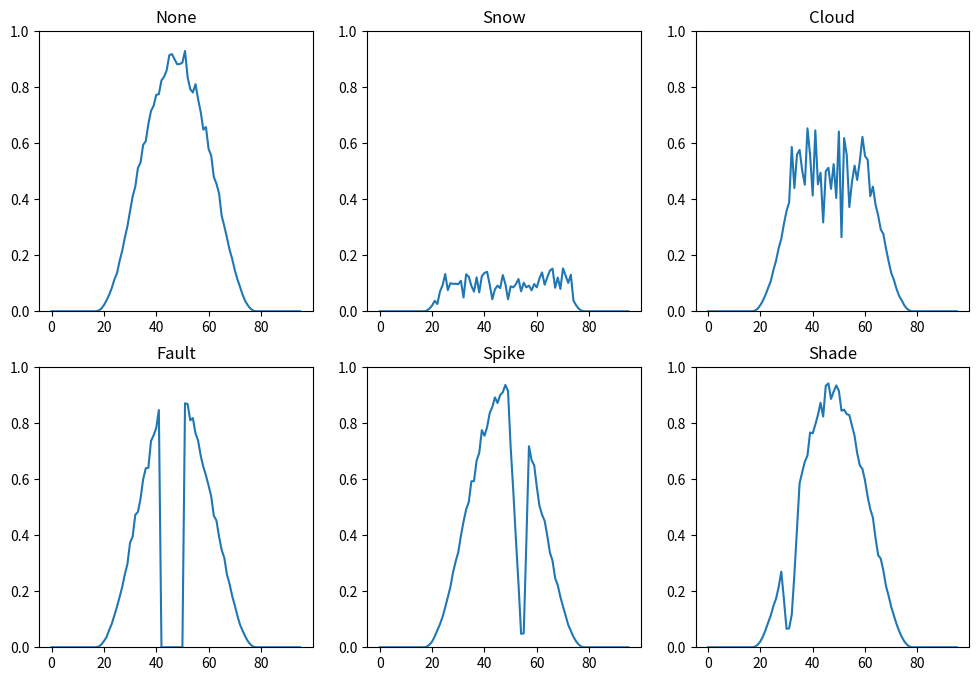

Python code for this plot:
import numpy as np


def gendata(T=96, outlier_type="None"):

    # Set the length of the peak to 65% of sequence length
    peak_len = int(T*0.65)

    # Create spike for solar energy during day
    peak = (np.sin(np.linspace(-1/2*np.pi, 3/2*np.pi, peak_len)) + 1) / 2.2

    # Define number of nighttime (no solar) timesteps
    nighttime = T - peak_len
    t = int((T - peak_len)//2)  # number of timesteps before peak starts

    if outlier_type in ["Snow", "Cloud"]:
        # Define length and normal dist. parameters based on outlier type
        perc = 0.85 if outlier_type == "Snow" else 0.5
        deviation = 0.03 if outlier_type == "Snow" else 0.1
        increase = 0.1 if outlier_type == "Snow" else 0.5

        # Create normal distributed noise instead of spike
        anom_len = int(peak_len*perc)
        anomaly = np.random.randn(anom_len) * deviation + increase
        anomaly[np.where(anomaly < 0)] = 0

        # Insert anomaly into peak
        cut = int((peak_len - anom_len) / 2)
        anom_start_stop = (t+cut-1, t+cut+anom_len)
        if (peak_len - anom_len) % 2 == 0:
            peak[cut:-cut] = anomaly
        else:
            peak[cut:-(cut+1)] = anomaly

    elif outlier_type == "Fault":
        # Define length of anomaly
        anom_len = int(peak_len*0.15)
        # Set a random range of values to 0 to simulate inverter fault
        start = np.random.randint(anom_len, peak_len-anom_len*2)
        stop = start + anom_len
        peak[start:stop] = 0
        anom_start_stop = (t+start-1, t+stop)

    elif outlier_type == "Spike":
        # Define length of anomaly
        anom_len = int(peak_len*0.15)
        # Choose random starting point for spike
        start = np.random.randint(anom_len, peak_len-anom_len*2)
        stop = start + anom_len
        start_h = peak[start]
        stop_h = peak[stop-1]
        start_height_weight = start_h / (stop_h + start_h)
        start_steps = int(np.ceil(start_height_weight * anom_len))
        stop_steps = int(anom_len - start_steps)

        # Create and insert spike
        start_spike = np.linspace(start_h, 0.05, start_steps)
        stop_spike = np.linspace(0.05, stop_h, stop_steps)
        spike = np.concatenate((start_spike, stop_spike))
        peak[start:stop] = spike

        anom_start_stop = (t+start, t+stop)

    elif outlier_type == "Shade":

        # Define length and drop amount of anomaly
        anom_len = int(peak_len*0.15)

        # Choose random starting point for spike
        start = np.random.randint(anom_len, peak_len-(anom_len*2))
        stop = start+anom_len
        start_h = peak[start]
        stop_h = peak[stop-1]
        height_dist = start_h / (stop_h + start_h)
        step_start = int(np.ceil(height_dist * anom_len))
        step_stop = int(anom_len - step_start)

        d_add = np.abs(start_h - stop_h)
        d_coeff = 0.3 + d_add

        # Create and insert shade
        start_spike = np.linspace(1/2*np.pi, 3/2*np.pi, step_start)
        stop_spike = np.linspace(3/2*np.pi, 5/2*np.pi, step_stop)

        # Define height of starting and middle point
        drop_start = d_coeff * height_dist
        lowest = start_h - drop_start
        amp = (start_h - lowest)/2
        start_spike = (amp*np.sin(start_spike) - amp + start_h)

        # Define height of end point
        amp = (stop_h - lowest)/2
        stop_spike = (amp*np.sin(stop_spike) - amp + stop_h)

        spike = np.concatenate((start_spike, stop_spike))
        peak[start:stop] = spike

        anom_start_stop = (t+start, t+stop)

    # Add nighttime s.t. length of sequence is 96
    if nighttime % 2 == 0:
        energy = np.concatenate((np.zeros(t), peak, np.zeros(t)))
    else:
        energy = np.concatenate((np.zeros(t), peak, np.zeros(t+1)))

    # Add noise
    energy += np.random.randn(energy.shape[0])*energy*0.03

    if outlier_type != "None":
        return energy, anom_start_stop
    else:
        return energy, (t, t + peak_len)


def data_generator(i, T=96):
    for _ in range(i):
        yield gendata(T=T)


if __name__ == "__main__":
    import matplotlib.pyplot as plt

    types = ["None", "Snow", "Cloud", "Fault", "Spike", "Shade"]

    fig, axes = plt.subplots(2, 3, figsize=(12, 8))

    for i, ax in enumerate(axes.flatten()):
        ts, (start, stop) = gendata(T=96, outlier_type=types[i])
        ax.plot(ts)
        ax.set_ylim(0, 1)
        ax.set_title(types[i])
        #ax.vlines([start, stop], 0, 1)

    plt.show()
